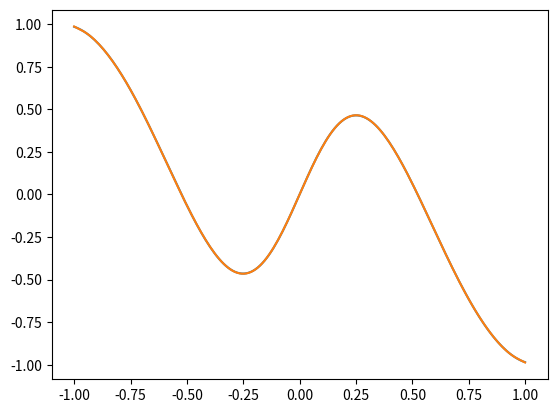

The matplotlib source for this figure:
import math
import numpy as np
import matplotlib.pyplot as plt


def trapz(f, a, b, n):
    h = abs(b - a) / n
    sum_fx = 0

    for i in range(1, n):
        sum_fx += f(a + i * h)

    return (f(a) + 2 * sum_fx + f(b)) * h / 2


def simps(f, a, b, n):
    if n % 2 != 0:
        print('O valor n deve ser par')
        return None

    num_parabolas = n / 2
    soma = 0
    h = (b - a) / n

    for i in range(int(num_parabolas)):
        x0 = a + (2 * i) * h
        x1 = a + (2 * i + 1) * h
        x2 = a + (2 * i + 2) * h
        soma += f(x0) + 4 * f(x1) + f(x2)

    soma *= h / 3

    return soma


def trapz_romberg(f, a, b, h):
    n = int((b - a) / h)
    soma = 0

    for k in range(1, n):
        soma += f(a + k * h)

    return (h / 2) * (f(a) + 2 * soma + f(b))


def romberg(coluna_f1):
    coluna_f1 = [i for i in coluna_f1]
    n = len(coluna_f1)
    for j in range(n - 1):
        temp_col = [0] * (n - 1 - j)
        for i in range(n - 1 - j):
            power = j + 1
            temp_col[i] = (4 ** power * coluna_f1[i + 1] - coluna_f1[i]) / (4 ** power - 1)
        coluna_f1[:n - 1 - j] = temp_col
        # print(f'F_{j+2} = {temp_col}')
    return coluna_f1[0]


def best_func(f, funcs, a, b, method: ['trapz', 256]):
    k = len(funcs)

    A = [[0 for _ in range(k)] for _ in range(k)]
    B = []

    for i in range(k):
        for j in range(k):
            if i == j:
                if j >= i:
                    def f_ij(x):
                        return funcs[j](x) * funcs[i](x)

                    if method[0] == 'trapz':
                        A[i][j] = trapz(f_ij, a, b, method[1])
                    elif method[0] == 'simps':
                        A[i][j] = simps(f_ij, a, b, method[1])
                    elif method[0] == 'romberg':
                        tam = int(method[1] / 2)
                        hs = [method[2] / 2 ** ki for ki in range(tam)]
                        coluna_f1 = [trapz_romberg(f_ij, a, b, hi) for hi in hs]
                        A[i][j] = romberg(coluna_f1)
                    elif method[0] == 'quadratura':
                        A[i][j] = quadratura(change(f_ij, a, b), method[1], method[2])

                else:
                    A[i][j] = A[j][i]

        def ffi(x):
            return f(x) * funcs[i](x)

        if method[0] == 'trapz':
            B.append(trapz(ffi, a, b, method[1]))
        elif method[0] == 'simps':
            B.append(simps(ffi, a, b, method[1]))
        elif method[0] == 'romberg':
            tam = int(method[1] / 2)
            hs = [method[2] / 2 ** ki for ki in range(tam)]
            coluna_f1 = [trapz_romberg(ffi, a, b, hi) for hi in hs]
            B.append(romberg(coluna_f1))
        elif method[0] == 'quadratura':
            B.append(quadratura(change(ffi, a, b), method[1], method[2]))

    A = np.array(A, dtype=float)
    B = np.array(B, dtype=float)

    return np.linalg.solve(A, B)


def quadratura(funcao, pontos, pesos):
    soma = 0

    for xk, ck in zip(pontos, pesos):
        soma += ck * funcao(xk)

    return soma


def change(f, a, b):
    def g(u):
        return f((b + a) / 2 + (b - a) * u / 2) * (b - a) / 2

    return g


def legendre(x, n):
    if n == 0:
        return 1
    elif n == 1:
        return x
    else:
        return ((2 * n - 1) * x * legendre(x, n - 1) - (n - 1) * legendre(x, n - 2)) / n


def build_legendre_polynomial(n):
    def temp(t):
        return legendre(t, n)
    return temp


def f(x):
    return math.tanh(3 * x) * math.cos(3 * x)


if __name__ == '__main__':
    raiz2 = [-0.5773502691896257, 0.5773502691896257]
    peso2 = [1.0, 1.0]

    raiz3 = [0, -0.7745966692414834, 0.7745966692414834]
    peso3 = [0.8888888888888888, 0.5555555555555556, 0.5555555555555556]

    raiz4 = [-0.33998104358485626, 0.33998104358485626, -0.8611363115940526, 0.8611363115940526]
    peso4 = [0.6521451548625461, 0.6521451548625461, 0.34785484513745385, 0.34785484513745385]

    raiz5 = [0, -0.5384693101056831, 0.5384693101056831, -0.906179845938664, 0.906179845938664]
    peso5 = [0.5688888888888889, 0.47862867049936647, 0.47862867049936647, 0.23692688505618908, 0.23692688505618908]

    raiz6 = [0.6612093864662645, -0.6612093864662645, -0.2386191860831969, 0.2386191860831969, -0.932469514203152,
             0.932469514203152]
    peso6 = [0.3607615730481386, 0.3607615730481386, 0.46791393457269104, 0.46791393457269104, 0.17132449237917036,
             0.17132449237917036]

    raiz7 = [0, 0.4058451513773972, -0.4058451513773972, -0.7415311855993945, 0.7415311855993945, -0.9491079123427585,
             0.9491079123427585]
    peso7 = [0.4179591836734694, 0.3818300505051189, 0.3818300505051189, 0.27970539148927664, 0.27970539148927664,
             0.1294849661688697, 0.1294849661688697]

    raiz8 = [-0.1834346424956498, 0.1834346424956498, -0.525532409916329, 0.525532409916329, -0.7966664774136267,
             0.7966664774136267, -0.9602898564975363, 0.9602898564975363]
    peso8 = [0.362683783378362, 0.362683783378362, 0.31370664587788727, 0.31370664587788727, 0.22238103445337448,
             0.22238103445337448, 0.10122853629037626, 0.10122853629037626]

    raiz9 = [0, -0.8360311073266358, 0.8360311073266358, -0.9681602395076261, 0.9681602395076261, -0.3242534234038089,
             0.3242534234038089, -0.6133714327005904, 0.6133714327005904]
    peso9 = [0.3302393550012598, 0.1806481606948574, 0.1806481606948574, 0.08127438836157441, 0.08127438836157441,
             0.31234707704000286, 0.31234707704000286, 0.26061069640293544, 0.26061069640293544]

    raiz10 = [-0.14887433898163122, 0.14887433898163122, -0.4333953941292472, 0.4333953941292472, -0.6794095682990244,
              0.6794095682990244, -0.8650633666889845, 0.8650633666889845, -0.9739065285171717, 0.9739065285171717]
    peso10 = [0.29552422471475287, 0.29552422471475287, 0.26926671930999635, 0.26926671930999635, 0.21908636251598204,
              0.21908636251598204, 0.1494513491505806, 0.1494513491505806, 0.06667134430868814, 0.06667134430868814]

    raiz11 = [0, -0.26954315595234496, 0.26954315595234496, -0.5190961292068118, 0.5190961292068118,
              -0.7301520055740494,
              0.7301520055740494, -0.8870625997680953, 0.8870625997680953, -0.978228658146057, 0.978228658146057]
    peso11 = [0.2729250867779006, 0.26280454451024665, 0.26280454451024665, 0.23319376459199048, 0.23319376459199048,
              0.18629021092773426, 0.18629021092773426, 0.1255803694649046, 0.1255803694649046, 0.05566856711617366,
              0.05566856711617366]

    raiz12 = [-0.1252334085114689, 0.1252334085114689, -0.3678314989981802, 0.3678314989981802, -0.5873179542866175,
              0.5873179542866175, -0.7699026741943047, 0.7699026741943047, -0.9041172563704749, 0.9041172563704749,
              -0.9815606342467192, 0.9815606342467192]
    peso12 = [0.24914704581340277, 0.24914704581340277, 0.2334925365383548, 0.2334925365383548, 0.20316742672306592,
              0.20316742672306592, 0.16007832854334622, 0.16007832854334622, 0.10693932599531843, 0.10693932599531843,
              0.04717533638651183, 0.04717533638651183]

    raiz13 = [0, -0.2304583159551348, 0.2304583159551348, -0.44849275103644687, 0.44849275103644687,
              -0.6423493394403402,
              0.6423493394403402, -0.8015780907333099, 0.8015780907333099, -0.9175983992229779, 0.9175983992229779,
              -0.9841830547185881, 0.9841830547185881]
    peso13 = [0.2325515532308739, 0.22628318026289723, 0.22628318026289723, 0.2078160475368885, 0.2078160475368885,
              0.17814598076194574, 0.17814598076194574, 0.13887351021978725, 0.13887351021978725, 0.09212149983772845,
              0.09212149983772845, 0.04048400476531588, 0.04048400476531588]

    raiz14 = [-0.10805494870734367, 0.10805494870734367, -0.31911236892788974, 0.31911236892788974, -0.5152486363581541,
              0.5152486363581541, -0.6872929048116855, 0.6872929048116855, -0.827201315069765, 0.827201315069765,
              -0.9284348836635735, 0.9284348836635735, -0.9862838086968123, 0.9862838086968123]
    peso14 = [0.2152638534631578, 0.2152638534631578, 0.2051984637212956, 0.2051984637212956, 0.18553839747793782,
              0.18553839747793782, 0.15720316715819355, 0.15720316715819355, 0.12151857068790319, 0.12151857068790319,
              0.08015808715976021, 0.08015808715976021, 0.03511946033175186, 0.03511946033175186]

    raiz15 = [0, -0.20119409399743451, 0.20119409399743451, -0.3941513470775634, 0.3941513470775634,
              -0.5709721726085388,
              0.5709721726085388, -0.7244177313601701, 0.7244177313601701, -0.8482065834104272, 0.8482065834104272,
              -0.937273392400706, 0.937273392400706, -0.9879925180204854, 0.9879925180204854]
    peso15 = [0.2025782419255613, 0.19843148532711158, 0.19843148532711158, 0.1861610000155622, 0.1861610000155622,
              0.16626920581699392, 0.16626920581699392, 0.13957067792615432, 0.13957067792615432, 0.10715922046717194,
              0.10715922046717194, 0.07036604748810812, 0.07036604748810812, 0.03075324199611727, 0.03075324199611727]

    raiz16 = [-0.09501250983763744, 0.09501250983763744, -0.2816035507792589, 0.2816035507792589, -0.45801677765722737,
              0.45801677765722737, -0.6178762444026438, 0.6178762444026438, -0.755404408355003, 0.755404408355003,
              -0.8656312023878318, 0.8656312023878318, -0.9445750230732326, 0.9445750230732326, -0.9894009349916499,
              0.9894009349916499]
    peso16 = [0.1894506104550685, 0.1894506104550685, 0.18260341504492358, 0.18260341504492358, 0.16915651939500254,
              0.16915651939500254, 0.14959598881657674, 0.14959598881657674, 0.12462897125553388, 0.12462897125553388,
              0.09515851168249279, 0.09515851168249279, 0.062253523938647894, 0.062253523938647894,
              0.027152459411754096,
              0.027152459411754096]

    raiz17 = [0, -0.17848418149584785, 0.17848418149584785, -0.3512317634538763, 0.3512317634538763,
              -0.5126905370864769,
              0.5126905370864769, -0.6576711592166907, 0.6576711592166907, -0.7815140038968014, 0.7815140038968014,
              -0.8802391537269859, 0.8802391537269859, -0.9506755217687678, 0.9506755217687678, -0.9905754753144174,
              0.9905754753144174]
    peso17 = [0.17944647035620653, 0.17656270536699264, 0.17656270536699264, 0.16800410215645004, 0.16800410215645004,
              0.15404576107681028, 0.15404576107681028, 0.13513636846852548, 0.13513636846852548, 0.11188384719340397,
              0.11188384719340397, 0.08503614831717918, 0.08503614831717918, 0.0554595293739872, 0.0554595293739872,
              0.02414830286854793, 0.02414830286854793]

    raiz18 = [-0.0847750130417353, 0.0847750130417353, -0.2518862256915055, 0.2518862256915055, -0.41175116146284263,
              0.41175116146284263, -0.5597708310739475, 0.5597708310739475, -0.6916870430603532, 0.6916870430603532,
              -0.8037049589725231, 0.8037049589725231, -0.8926024664975557, 0.8926024664975557, -0.9558239495713977,
              0.9558239495713977, -0.9915651684209309, 0.9915651684209309]
    peso18 = [0.1691423829631436, 0.1691423829631436, 0.16427648374583273, 0.16427648374583273, 0.15468467512626524,
              0.15468467512626524, 0.14064291467065065, 0.14064291467065065, 0.12255520671147846, 0.12255520671147846,
              0.10094204410628717, 0.10094204410628717, 0.07642573025488905, 0.07642573025488905, 0.0497145488949698,
              0.0497145488949698, 0.02161601352648331, 0.02161601352648331]

    raiz19 = [0, -0.16035864564022537, 0.16035864564022537, -0.31656409996362983, 0.31656409996362983,
              -0.46457074137596094,
              0.46457074137596094, -0.600545304661681, 0.600545304661681, -0.7209661773352294, 0.7209661773352294,
              -0.8227146565371428, 0.8227146565371428, -0.9031559036148179, 0.9031559036148179, -0.96020815213483,
              0.96020815213483, -0.9924068438435844, 0.9924068438435844]
    peso19 = [0.1610544498487837, 0.15896884339395434, 0.15896884339395434, 0.15276604206585967, 0.15276604206585967,
              0.1426067021736066, 0.1426067021736066, 0.12875396253933621, 0.12875396253933621, 0.11156664554733399,
              0.11156664554733399, 0.09149002162245, 0.09149002162245, 0.06904454273764123, 0.06904454273764123,
              0.0448142267656996, 0.0448142267656996, 0.019461788229726478, 0.019461788229726478]

    raiz20 = [-0.07652652113349734, 0.07652652113349734, -0.22778585114164507, 0.22778585114164507,
              -0.37370608871541955,
              0.37370608871541955, -0.5108670019508271, 0.5108670019508271, -0.636053680726515, 0.636053680726515,
              -0.7463319064601508, 0.7463319064601508, -0.8391169718222188, 0.8391169718222188, -0.912234428251326,
              0.912234428251326, -0.9639719272779138, 0.9639719272779138, -0.9931285991850949, 0.9931285991850949]
    peso20 = [0.15275338713072584, 0.15275338713072584, 0.14917298647260374, 0.14917298647260374, 0.14209610931838204,
              0.14209610931838204, 0.13168863844917664, 0.13168863844917664, 0.11819453196151841, 0.11819453196151841,
              0.10193011981724044, 0.10193011981724044, 0.08327674157670475, 0.08327674157670475, 0.06267204833410907,
              0.06267204833410907, 0.04060142980038694, 0.04060142980038694, 0.017614007139152118, 0.017614007139152118]

    # grau = 8
    # funcs = [build_legendre_polynomial(i) for i in range(grau)]
    # a = -1
    # b = 1
    # values = [-0.901, -0.051, 0.44]
    # method = ['trapz', 256]

    # grau = 12
    # funcs = [build_legendre_polynomial(i) for i in range(grau)]
    # a = -1
    # b = 1
    # values = [-0.761, -0.173, 0.578]
    # method = ['simps', 128]

    grau = 16
    funcs = [build_legendre_polynomial(i) for i in range(grau)]
    a = -1
    b = 1
    values = [-0.516, -0.252, 0.681]
    order = 8
    h = 2/16
    method = ['romberg', order, h]

    coefs = best_func(f, funcs, a, b, method)

    coefs = [ci for ci in coefs]

    print(f'Coeficientes: {coefs}')


    def g(x):
        return sum(ci * fi(x) for ci, fi in zip(coefs, funcs))


    for x in values:
        print(f'g({x}) = {g(x)}')

    # quadratura gaussina
    exact_for_degree_less_than = 20


    def func_erro(x):
        return (f(x) - g(x)) ** 2


    order = str(int(exact_for_degree_less_than / 2))
    txt_order = ['raiz' + order, 'peso' + order]

    erro = quadratura(change(func_erro, a, b), locals()[txt_order[0]], locals()[txt_order[1]])

    print(f'{erro = }')

    # visualizacao

    t = np.linspace(a, b, 200)
    ft = [f(ti) for ti in t]
    gt = [g(ti) for ti in t]

    plt.plot(t, ft)
    plt.plot(t, gt)

    plt.savefig('otimizacao_legendre.png')
